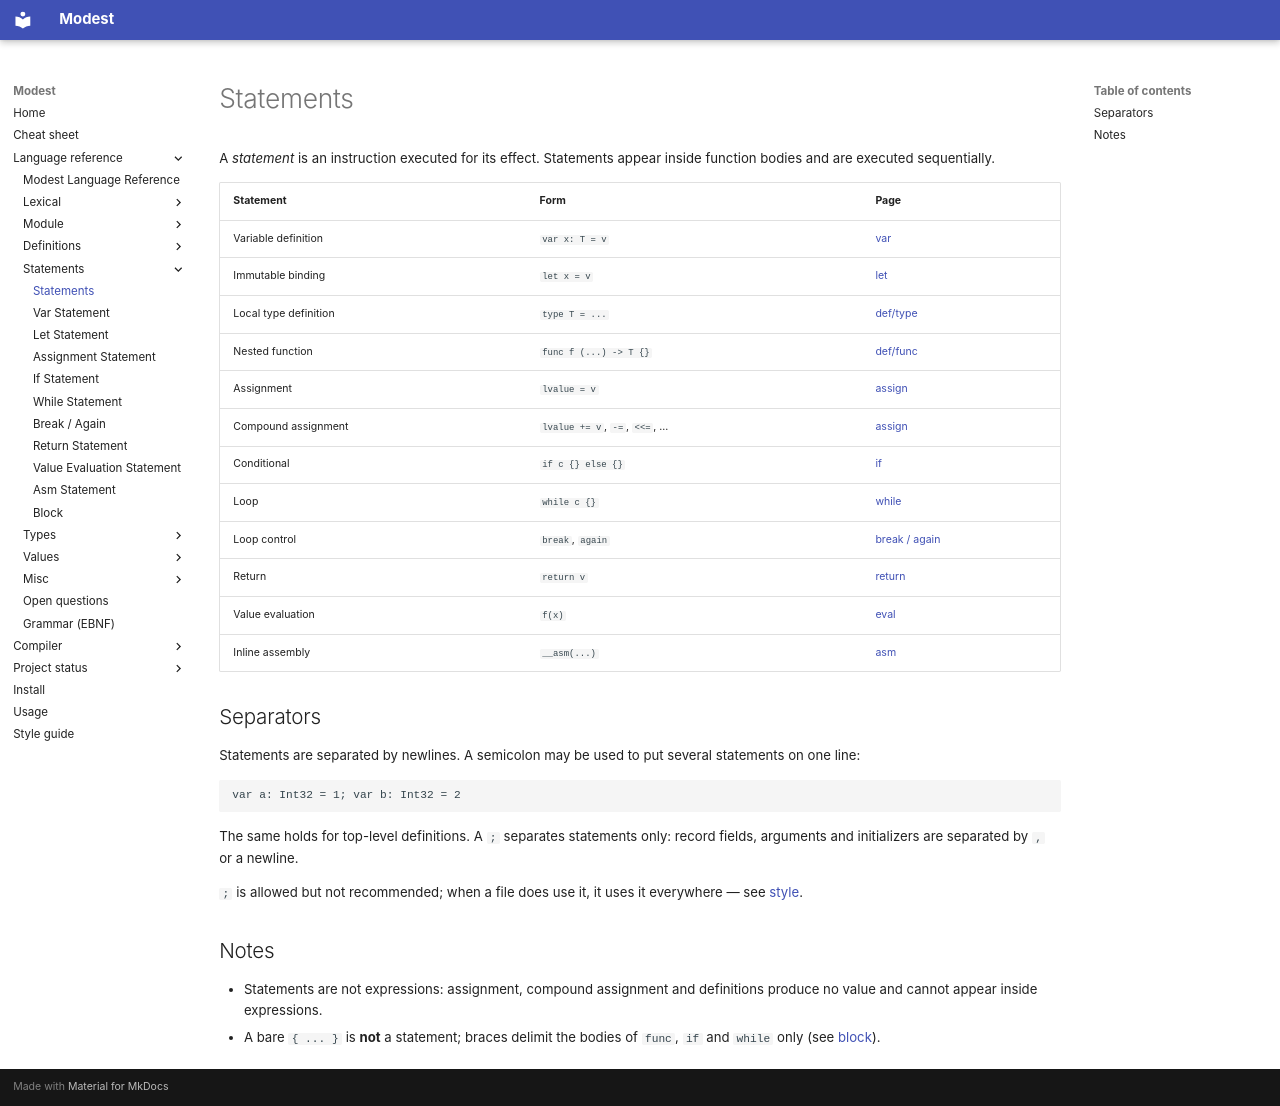

repository: cryptomouse/Modest · page: lang/stmt/index.html · generator: mkdocs

# Statements

A *statement* is an instruction executed for its effect. Statements appear
inside function bodies and are executed sequentially.

| Statement | Form | Page |
|-----------|------|------|
| Variable definition | `var x: T = v` | [var](./var.md) |
| Immutable binding | `let x = v` | [let](./let.md) |
| Local type definition | `type T = ...` | [def/type](../def/type.md) |
| Nested function | `func f (...) -> T {}` | [def/func](../def/func.md) |
| Assignment | `lvalue = v` | [assign](./assign.md) |
| Compound assignment | `lvalue += v`, `-=`, `<<=`, ... | [assign](./assign.md#compound-assignment) |
| Conditional | `if c {} else {}` | [if](./if.md) |
| Loop | `while c {}` | [while](./while.md) |
| Loop control | `break`, `again` | [break / again](./break_again.md) |
| Return | `return v` | [return](./return.md) |
| Value evaluation | `f(x)` | [eval](./eval.md) |
| Inline assembly | `__asm(...)` | [asm](./asm_inline.md) |

## Separators

Statements are separated by newlines. A semicolon may be used to put
several statements on one line:

```modest
var a: Int32 = 1; var b: Int32 = 2
```

The same holds for top-level definitions.  A `;` separates statements
only: record fields, arguments and initializers are separated by `,` or
a newline.

`;` is allowed but not recommended; when a file does use it, it uses it
everywhere — see [style](../../STYLE.md#semicolons).

## Notes

- Statements are not expressions: assignment, compound assignment and
  definitions produce no value and cannot appear inside expressions.
- A bare `{ ... }` is **not** a statement; braces delimit the bodies of
  `func`, `if` and `while` only (see [block](./block.md)).
